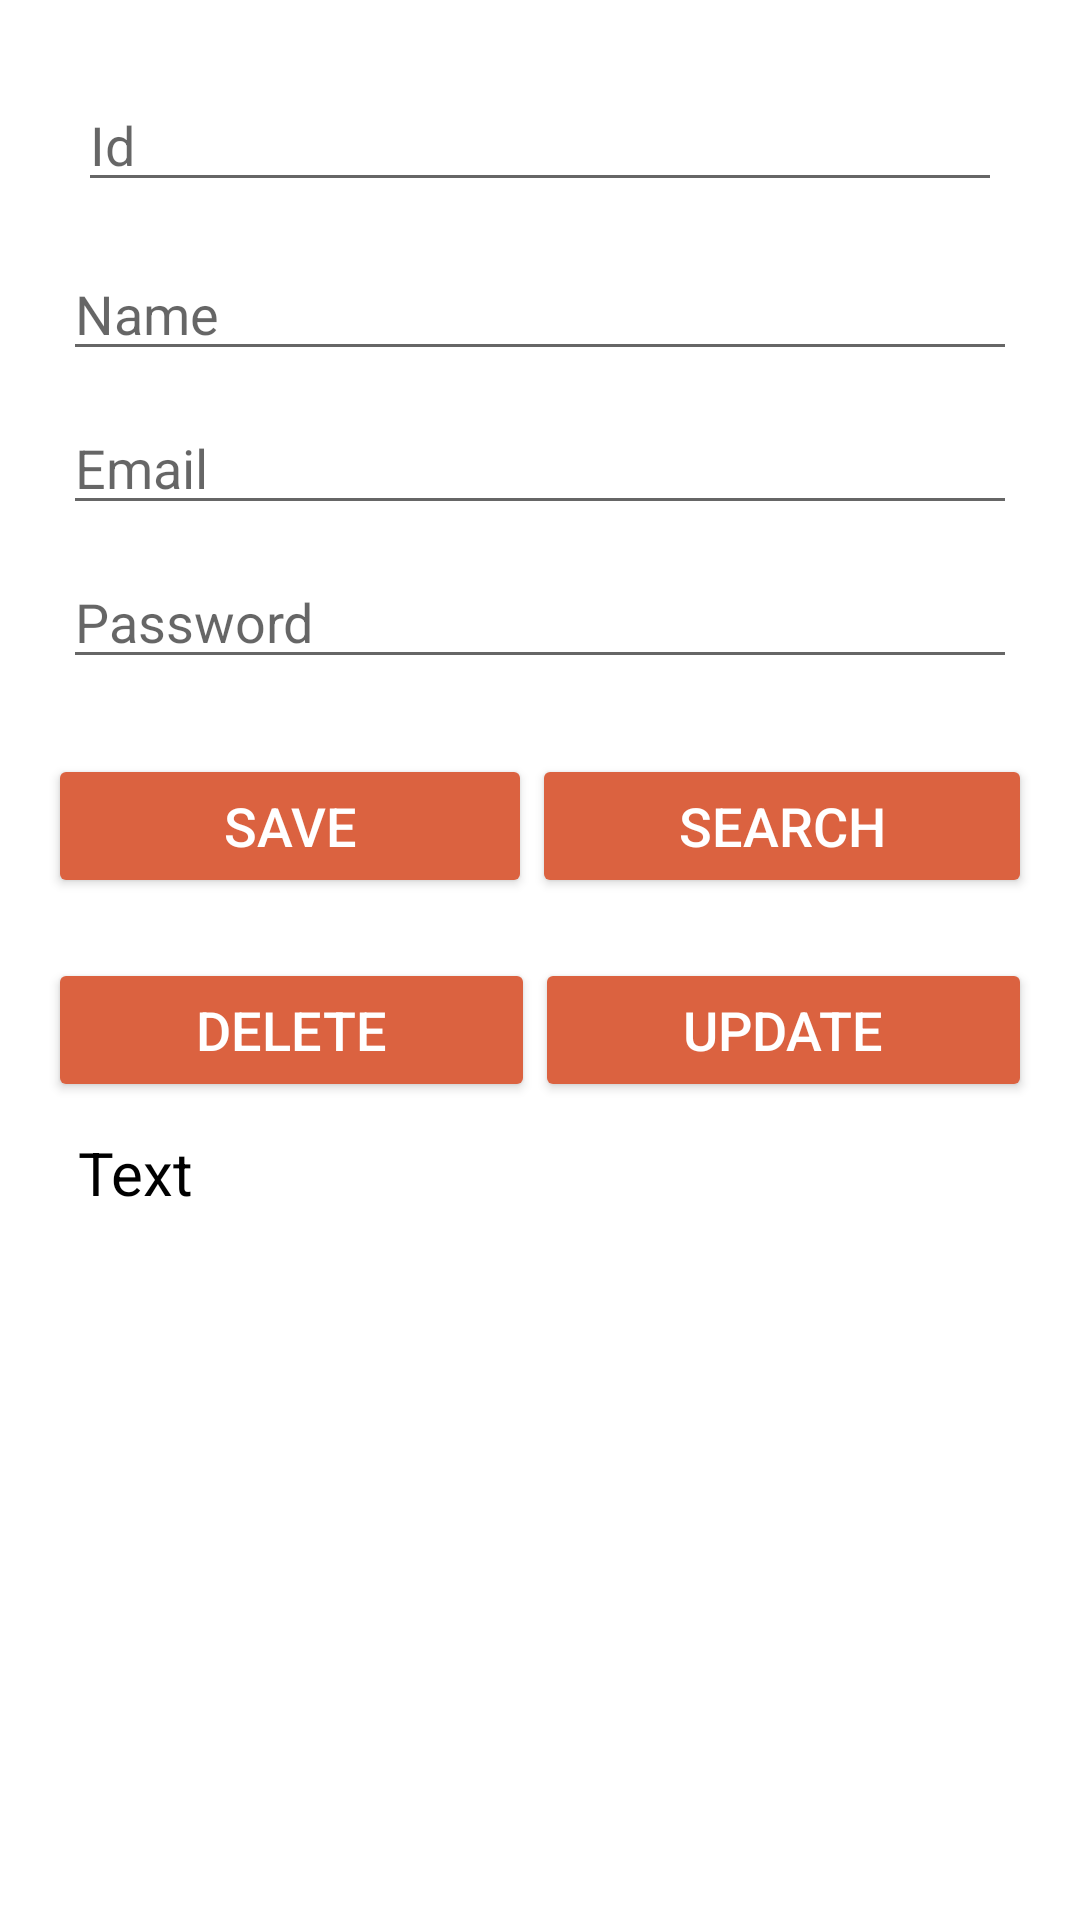

Write the Android layout XML for this screen, with the resource values it uses.
<!-- AndroidManifest.xml: application theme Theme.Login -->
<!-- res/layout/activity_main.xml -->
<?xml version="1.0" encoding="utf-8"?>
<LinearLayout xmlns:android="http://schemas.android.com/apk/res/android"
	xmlns:app="http://schemas.android.com/apk/res-auto"
    	    xmlns:tools="http://schemas.android.com/tools"
    	    android:layout_width="match_parent"
    	    android:layout_height="match_parent"
    	    android:orientation="vertical"
    	    android:padding="16dp"
        tools:context=".MainActivity">

    	    <EditText
    	        android:id="@+id/edit_id"
    	        android:layout_width="match_parent"
    	        android:layout_height="wrap_content"
    	        android:hint="Id"
    	        android:layout_margin="10dp"
    	        android:inputType="number"/>

    	    <EditText
    	        android:id="@+id/edit_name"
    	        android:layout_width="match_parent"
    	        android:layout_height="wrap_content"
    	        android:hint="Name"
    	        android:layout_margin="5dp"
    	        android:inputType="text"/>

    	    <EditText
    	        android:id="@+id/edit_email"
    	        android:layout_width="match_parent"
    	        android:layout_height="wrap_content"
    	        android:hint="Email"
    	        android:layout_margin="5dp"
    	        android:inputType="textEmailAddress"/>

    	    <EditText
    	        android:id="@+id/edit_mobile"
    	        android:layout_width="match_parent"
    	        android:layout_height="wrap_content"
    	        android:hint="Password"
    	        android:layout_margin="5dp"
    	        android:inputType="text"/>

    	    <LinearLayout
    	        android:layout_width="match_parent"
    	        android:layout_height="wrap_content"
    	        android:orientation="horizontal">

    	        <Button
    	            android:id="@+id/button_insert"
    	            android:layout_width="wrap_content"
    	            android:layout_height="wrap_content"
    	            android:text="save"
                android:textSize="18sp"
    	            android:backgroundTint="@color/colorPrimary"
    	            android:textColor="@android:color/white"
    	            android:layout_weight="1"
    	            android:layout_marginTop="20dp" />

    	        <Button
    	            android:id="@+id/button_search"
    	            android:layout_width="wrap_content"
    	            android:layout_height="wrap_content"
    	            android:text="Search"
    	            android:textSize="18sp"
    	            android:backgroundTint="@color/colorPrimary"
    	            android:textColor="@android:color/white"
    	            android:layout_weight="1"
    	            android:layout_marginTop="20dp"/>
    	    </LinearLayout>

    	    <LinearLayout
    	        android:layout_width="match_parent"
    	        android:layout_height="wrap_content"
    	        android:orientation="horizontal">

    	        <Button
    	            android:id="@+id/button_delete"
    	            android:layout_width="wrap_content"
    	            android:layout_height="wrap_content"
    	            android:text="delete"
    	            android:textSize="18sp"
    	            android:backgroundTint="@color/colorPrimary"
    	            android:textColor="@android:color/white"
    	            android:layout_weight="1"
    	            android:layout_marginTop="20dp"/>

    	        <Button
    	            android:id="@+id/button_update"
    	            android:layout_width="wrap_content"
    	            android:layout_height="wrap_content"
    	            android:text="update"
    	            android:textSize="18sp"
    	            android:backgroundTint="@color/colorPrimary"
    	            android:textColor="@android:color/white"
    	            android:layout_weight="1"
    	            android:layout_marginTop="20dp"/>
    	    </LinearLayout>


	<ScrollView
		android:layout_width="match_parent"
		android:layout_height="match_parent">
		<TextView
			android:id="@+id/view_data"
			android:layout_width="match_parent"
			android:layout_height="match_parent"
			android:textSize="20sp"
			android:text="Text"
			android:padding="10dp"
			android:textColor="@android:color/black"
			android:scrollbars="vertical"/>
	</ScrollView>


</LinearLayout>
<!-- resources referenced by this layout -->
<resources>
  <color name="colorPrimary">#db6240</color>
  <style name="Theme.Login" parent="Theme.MaterialComponents.DayNight.DarkActionBar">
          
          <item name="colorPrimary">@color/colorPrimary</item>
          <item name="colorPrimaryVariant">@color/purple_700</item>
          <item name="colorOnPrimary">@color/white</item>
          
          <item name="colorSecondary">@color/teal_200</item>
          <item name="colorSecondaryVariant">@color/teal_700</item>
          <item name="colorOnSecondary">@color/white</item>
          
          <item name="android:statusBarColor" tools:targetApi="l">?attr/colorPrimaryVariant</item>
          
      </style>
  <color name="purple_700">#FF3700B3</color>
  <color name="white">#FFFFFFFF</color>
  <color name="teal_200">#FF03DAC5</color>
  <color name="teal_700">#FF018786</color>
</resources>
